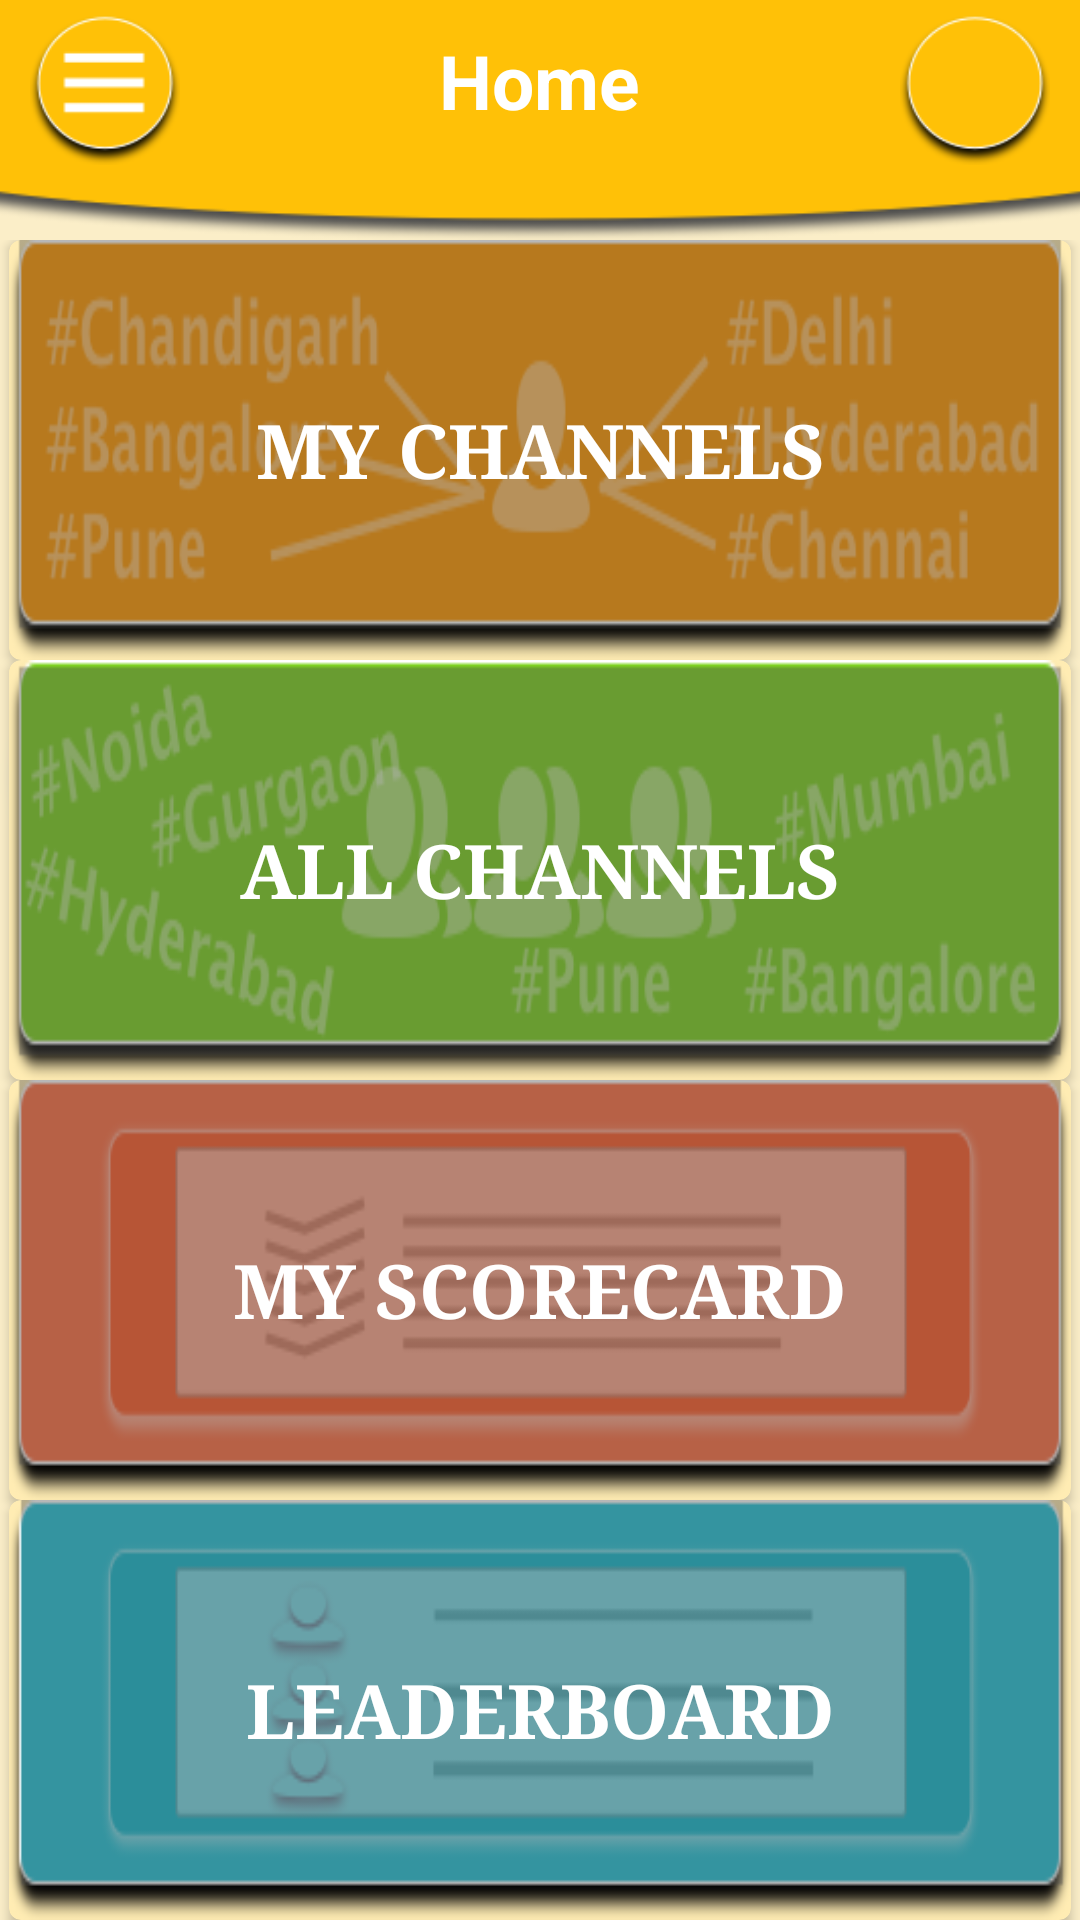

Layout XML and referenced resources for this Android screen:
<!-- AndroidManifest.xml: application theme AppTheme -->
<!-- res/layout/activity_home.xml -->
<?xml version="1.0" encoding="utf-8"?>
<RelativeLayout xmlns:android="http://schemas.android.com/apk/res/android"
    xmlns:app="http://schemas.android.com/apk/res-auto"
    xmlns:tools="http://schemas.android.com/tools"
    android:layout_width="match_parent"
    android:layout_height="match_parent"
    tools:context=".HomeActivity">

    <ImageView
        android:id="@+id/bg_ImageView"
        android:layout_width="match_parent"
        android:layout_height="match_parent"
        android:alpha="0.2"
        android:background="#FFC107"
        android:src="@drawable/scholar_quiz_logo" />

    <ImageView
        android:id="@+id/title_ImageView"
        android:layout_width="match_parent"
        android:layout_height="80dp"
        android:layout_alignParentTop="true"
        android:scaleType="centerCrop"
        android:src="@drawable/title_bg_yellow"
        android:textAlignment="center" />

    <Button
        android:id="@+id/button_Menu"
        android:layout_width="50dp"
        android:layout_height="50dp"
        android:layout_alignParentLeft="true"
        android:layout_alignParentStart="true"
        android:layout_alignParentTop="true"
        android:layout_marginLeft="10dp"
        android:layout_marginStart="10dp"
        android:layout_marginTop="5dp"
        android:onClick="showPopUp"
        android:background="@drawable/menubutton_yellow" />

    <TextView
        android:id="@+id/textView_Title"
        android:layout_width="wrap_content"
        android:layout_height="wrap_content"
        android:layout_alignParentTop="true"
        android:layout_centerHorizontal="true"
        android:layout_marginTop="10dp"
        android:text="Home"
        android:textAlignment="center"
        android:textColor="#FFFFFF"
        android:textSize="25dp"
        android:textStyle="bold" />

    <Button
        android:layout_width="50dp"
        android:layout_height="50dp"
        android:layout_alignParentEnd="true"
        android:layout_alignParentRight="true"
        android:layout_alignParentTop="true"
        android:layout_marginEnd="10dp"
        android:layout_marginRight="10dp"
        android:layout_marginTop="5dp"
        android:background="@drawable/design_button_yellow"
        android:textColor="#E91E63"
        android:textStyle="bold" />

    <ScrollView xmlns:android="http://schemas.android.com/apk/res/android"
        android:layout_width="match_parent"
        android:layout_height="match_parent"
        android:layout_below="@id/title_ImageView"
        android:fillViewport="true">

        <LinearLayout
            android:layout_width="wrap_content"
            android:layout_height="wrap_content"
            android:layout_below="@+id/title_ImageView"
            android:orientation="vertical">

            <android.support.v7.widget.CardView xmlns:card_view="http://schemas.android.com/apk/res-auto"
                android:id="@+id/cardview_MyChannel"
                android:layout_width="wrap_content"
                android:layout_height="0dp"
                android:layout_gravity="center"
                android:layout_marginLeft="3dp"
                android:layout_marginRight="3dp"
                android:layout_weight="1"
                android:elevation="5dp"
                card_view:cardBackgroundColor="#FFECB3"
                card_view:cardCornerRadius="4dp">

                <Button
                    android:id="@+id/myChannelButton"
                    android:layout_width="match_parent"
                    android:layout_height="match_parent"
                    android:background="@drawable/mychannel_bg"
                    android:text="My Channels"
                    android:textAlignment="center"
                    android:fontFamily="serif"
                    android:textColor="#FFFFFF"
                    android:textSize="25sp"
                    android:textStyle="bold"
                    android:onClick="myChannelPressed"
                    />

            </android.support.v7.widget.CardView>

            <android.support.v7.widget.CardView xmlns:card_view="http://schemas.android.com/apk/res-auto"
                android:id="@+id/cardview_AllChannel"
                android:layout_width="wrap_content"
                android:layout_height="0dp"
                android:layout_gravity="center"
                android:layout_marginLeft="3dp"
                android:layout_marginRight="3dp"
                android:layout_weight="1"
                android:elevation="5dp"
                card_view:cardBackgroundColor="#FFECB3"
                card_view:cardCornerRadius="4dp">

                <Button
                    android:id="@+id/allChannelButton"
                    android:layout_width="match_parent"
                    android:layout_height="match_parent"
                    android:background="@drawable/allchannel_bg"
                    android:text="All Channels"
                    android:textAlignment="center"
                    android:fontFamily="serif"
                    android:textColor="#FFFFFF"
                    android:textSize="25sp"
                    android:textStyle="bold"
                    android:onClick="allChannelPressed"
                    />

            </android.support.v7.widget.CardView>

            <android.support.v7.widget.CardView xmlns:card_view="http://schemas.android.com/apk/res-auto"
                android:id="@+id/cardview_MyScorecard"
                android:layout_width="wrap_content"
                android:layout_height="0dp"
                android:layout_gravity="center"
                android:layout_marginLeft="3dp"
                android:layout_marginRight="3dp"
                android:layout_weight="1"
                android:elevation="5dp"
                card_view:cardBackgroundColor="#FFECB3"
                card_view:cardCornerRadius="4dp">

                <Button
                    android:id="@+id/myScorecardButton"
                    android:layout_width="match_parent"
                    android:layout_height="match_parent"
                    android:background="@drawable/myscorecard_bg"
                    android:text="My Scorecard"
                    android:textAlignment="center"
                    android:fontFamily="serif"
                    android:textColor="#FFFFFF"
                    android:textSize="25sp"
                    android:textStyle="bold"
                    android:onClick="myScorecardPressed"
                    />

            </android.support.v7.widget.CardView>

            <android.support.v7.widget.CardView xmlns:card_view="http://schemas.android.com/apk/res-auto"
                android:id="@+id/cardview_Leaderboard"
                android:layout_width="wrap_content"
                android:layout_height="0dp"
                android:layout_gravity="center"
                android:layout_marginLeft="3dp"
                android:layout_marginRight="3dp"
                android:layout_weight="1"
                android:elevation="5dp"
                card_view:cardBackgroundColor="#FFECB3"
                card_view:cardCornerRadius="4dp">

                <Button
                    android:id="@+id/leaderboardButton"
                    android:layout_width="match_parent"
                    android:layout_height="match_parent"
                    android:background="@drawable/leaderboard_bg"
                    android:text="Leaderboard"
                    android:textAlignment="center"
                    android:fontFamily="serif"
                    android:textColor="#FFFFFF"
                    android:textSize="25sp"
                    android:textStyle="bold"
                    android:onClick="leaderboardPressed"
                    />

            </android.support.v7.widget.CardView>
        </LinearLayout>
    </ScrollView>
</RelativeLayout>
<!-- resources referenced by this layout -->
<resources>
  <!-- drawable allchannel_bg: png bitmap (drawable, 19725 bytes) -->
  <!-- drawable design_button_yellow: png bitmap (drawable, 4471 bytes) -->
  <!-- drawable leaderboard_bg: png bitmap (drawable, 7768 bytes) -->
  <!-- drawable menubutton_yellow: png bitmap (drawable, 4698 bytes) -->
  <!-- drawable mychannel_bg: png bitmap (drawable, 15933 bytes) -->
  <!-- drawable myscorecard_bg: png bitmap (drawable, 6388 bytes) -->
  <!-- drawable scholar_quiz_logo: png bitmap (drawable, 89624 bytes) -->
  <!-- drawable title_bg_yellow: png bitmap (drawable, 11160 bytes) -->
  <style name="AppTheme" parent="Theme.AppCompat.Light.NoActionBar">
          
          <item name="colorPrimary">@color/colorPrimary</item>
          <item name="colorPrimaryDark">@color/colorPrimaryDark</item>
          <item name="colorAccent">@color/colorAccent</item>
      </style>
  <color name="colorPrimary">#f7bb22</color>
  <color name="colorPrimaryDark">#f9bd22</color>
  <color name="colorAccent">#003e9f</color>
</resources>
